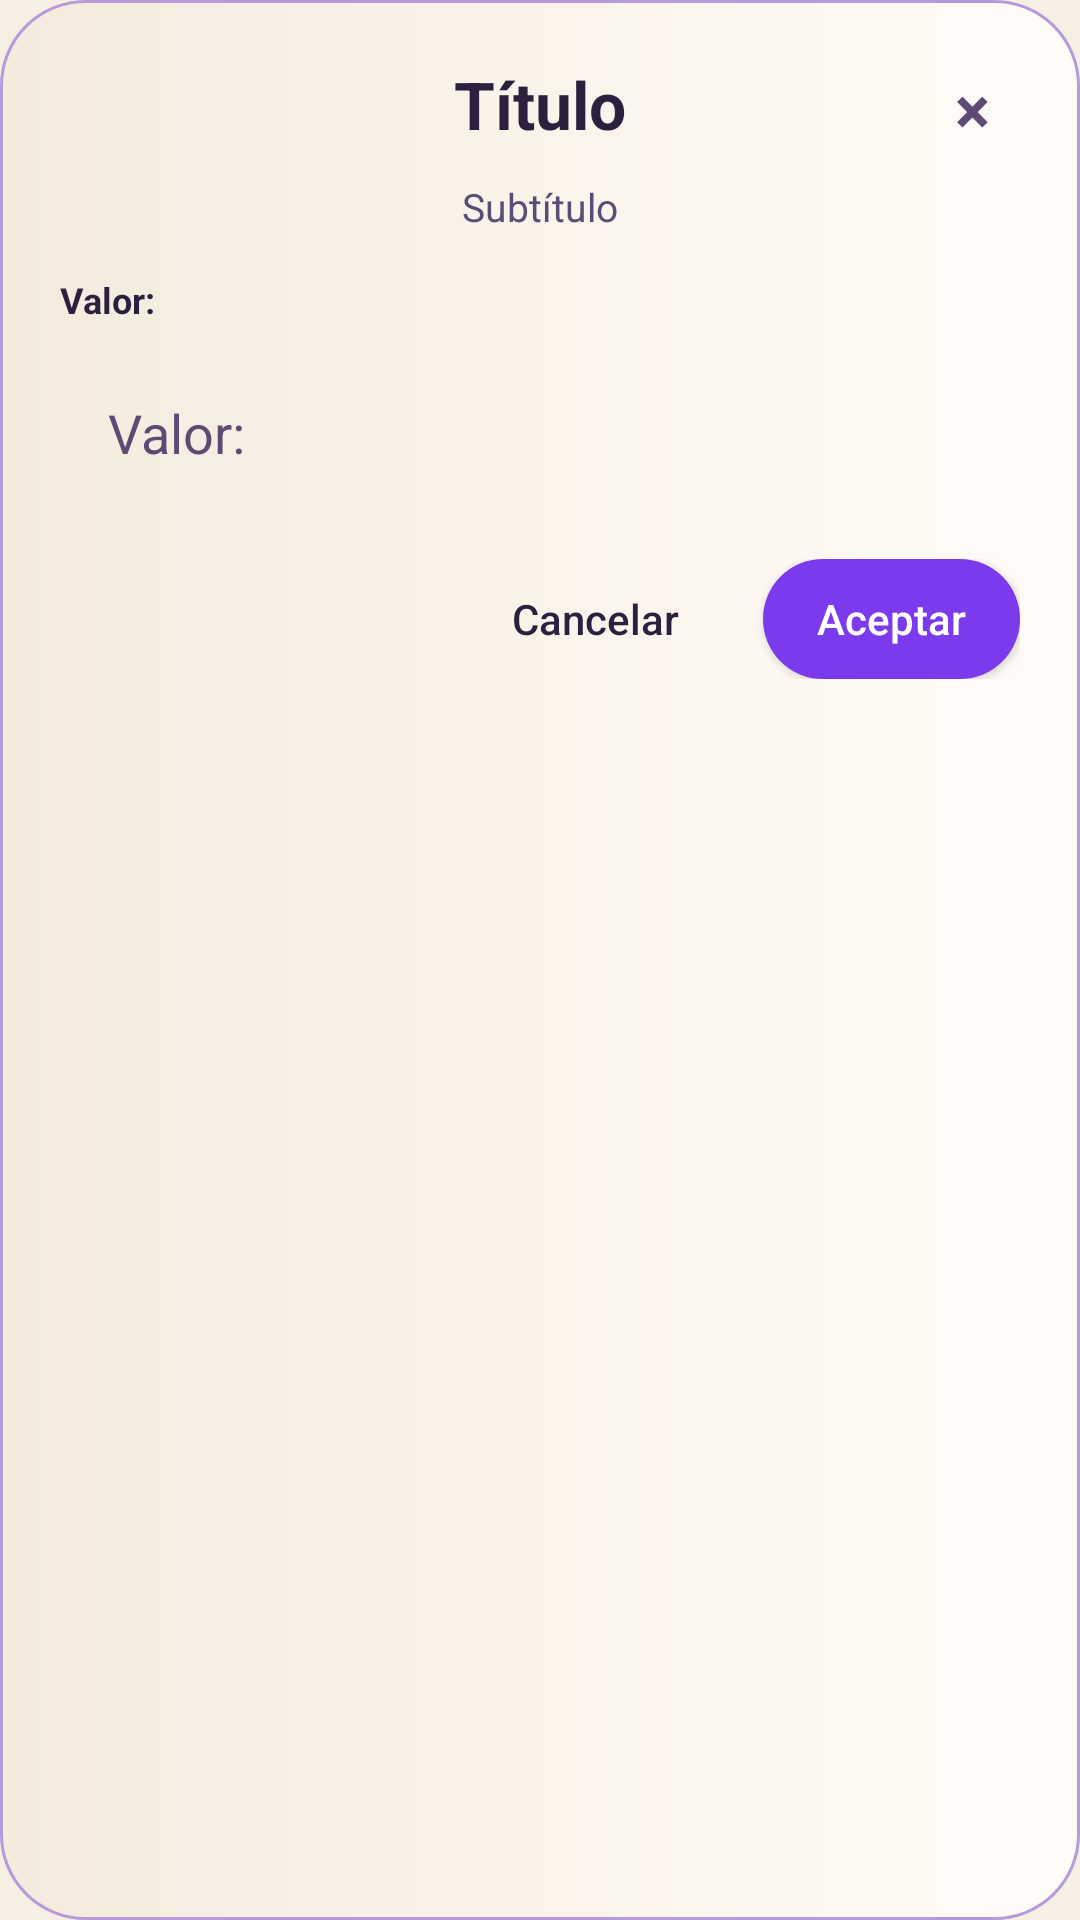

Android layout source for this screen:
<!-- AndroidManifest.xml: application theme Theme.FlatShare -->
<!-- res/layout/dialog_single_input.xml -->
<?xml version="1.0" encoding="utf-8"?>
<LinearLayout xmlns:android="http://schemas.android.com/apk/res/android"
    android:layout_width="match_parent"
    android:layout_height="wrap_content"
    android:background="@drawable/bg_auth_panel"
    android:orientation="vertical"
    android:padding="20dp">

    <FrameLayout
        android:layout_width="match_parent"
        android:layout_height="wrap_content">

        <TextView
            android:id="@+id/dialogTitleTv"
            android:layout_width="match_parent"
            android:layout_height="wrap_content"
            android:gravity="center"
            android:text="Título"
            android:textColor="@color/text_light"
            android:textSize="22sp"
            android:textStyle="bold" />

        <TextView
            android:id="@+id/dialogCloseXBtn"
            android:layout_width="32dp"
            android:layout_height="32dp"
            android:layout_gravity="end|top"
            android:gravity="center"
            android:text="&#215;"
            android:textColor="@color/text_muted"
            android:textSize="22sp"
            android:textStyle="bold" />
    </FrameLayout>

    <TextView
        android:id="@+id/dialogSubtitleTv"
        android:layout_width="match_parent"
        android:layout_height="wrap_content"
        android:layout_marginTop="8dp"
        android:gravity="center"
        android:text="Subtítulo"
        android:textColor="@color/text_muted"
        android:textSize="13sp" />

    <TextView
        android:id="@+id/dialogInputLabelTv"
        android:layout_width="match_parent"
        android:layout_height="wrap_content"
        android:layout_marginTop="14dp"
        android:text="Valor:"
        android:textColor="@color/text_light"
        android:textSize="12sp"
        android:textStyle="bold" />

    <EditText
        android:id="@+id/dialogInputEt"
        android:layout_width="match_parent"
        android:layout_height="wrap_content"
        android:layout_marginTop="12dp"
        android:background="@drawable/bg_input_dark_round"
        android:hint="Valor:"
        android:inputType="text"
        android:paddingHorizontal="16dp"
        android:paddingVertical="12dp"
        android:textColor="@color/text_light"
        android:textColorHint="@color/text_muted" />

    <LinearLayout
        android:layout_width="match_parent"
        android:layout_height="wrap_content"
        android:layout_marginTop="18dp"
        android:gravity="end"
        android:orientation="horizontal">

        <Button
            android:id="@+id/dialogCancelBtn"
            android:layout_width="wrap_content"
            android:layout_height="40dp"
            android:background="@drawable/bg_tab_default"
            android:minWidth="0dp"
            android:paddingHorizontal="18dp"
            android:text="Cancelar"
            android:textAllCaps="false"
            android:textColor="@color/text_light" />

        <Button
            android:id="@+id/dialogConfirmBtn"
            android:layout_width="wrap_content"
            android:layout_height="40dp"
            android:layout_marginStart="10dp"
            android:background="@drawable/bg_button_pill_primary"
            android:minWidth="0dp"
            android:paddingHorizontal="18dp"
            android:text="Aceptar"
            android:textAllCaps="false"
            android:textColor="@color/on_primary_green" />
    </LinearLayout>

</LinearLayout>
<!-- resources referenced by this layout -->
<resources>
  <color name="on_primary_green">#FFFFFF</color>
  <color name="text_light">#2E1F3E</color>
  <color name="text_muted">#5F4A75</color>
  <!-- drawable bg_auth_panel (drawable) -->
  <?xml version="1.0" encoding="utf-8"?>
  <shape xmlns:android="http://schemas.android.com/apk/res/android"
      android:shape="rectangle">
      <gradient
          android:angle="0"
          android:startColor="@color/surface_dark_alt"
          android:endColor="@color/surface_dark" />
      <corners android:radius="28dp" />
      <stroke
          android:width="1dp"
          android:color="@color/divider_soft" />
  </shape>
  <!-- drawable bg_button_pill_primary (drawable) -->
  <?xml version="1.0" encoding="utf-8"?>
  <shape xmlns:android="http://schemas.android.com/apk/res/android"
      android:shape="rectangle">
      <corners android:radius="20dp" />
      <solid android:color="@color/primary_green" />
  </shape>
  <style name="Theme.FlatShare" parent="Theme.Material3.Light.NoActionBar">
          <item name="colorPrimary">@color/primary_green</item>
          <item name="colorOnPrimary">@color/on_primary_green</item>
          <item name="colorSecondary">@color/surface_dark_alt</item>
          <item name="android:colorBackground">@color/bg_deep_green</item>
          <item name="colorSurface">@color/surface_dark</item>
          <item name="colorOnSurface">@color/text_light</item>
          <item name="android:textColorPrimary">@color/text_light</item>
          <item name="android:textColorSecondary">@color/text_muted</item>
          <item name="colorControlNormal">@color/text_light</item>
          <item name="android:statusBarColor">@color/bg_deep_green</item>
          <item name="android:navigationBarColor">@color/bg_deep_green</item>
      </style>
  <color name="surface_dark_alt">#F4EBDD</color>
  <color name="surface_dark">#FFFCF8</color>
  <color name="divider_soft">#B79AD9</color>
  <color name="primary_green">#7C3AED</color>
  <color name="bg_deep_green">#F6EFE3</color>
</resources>
